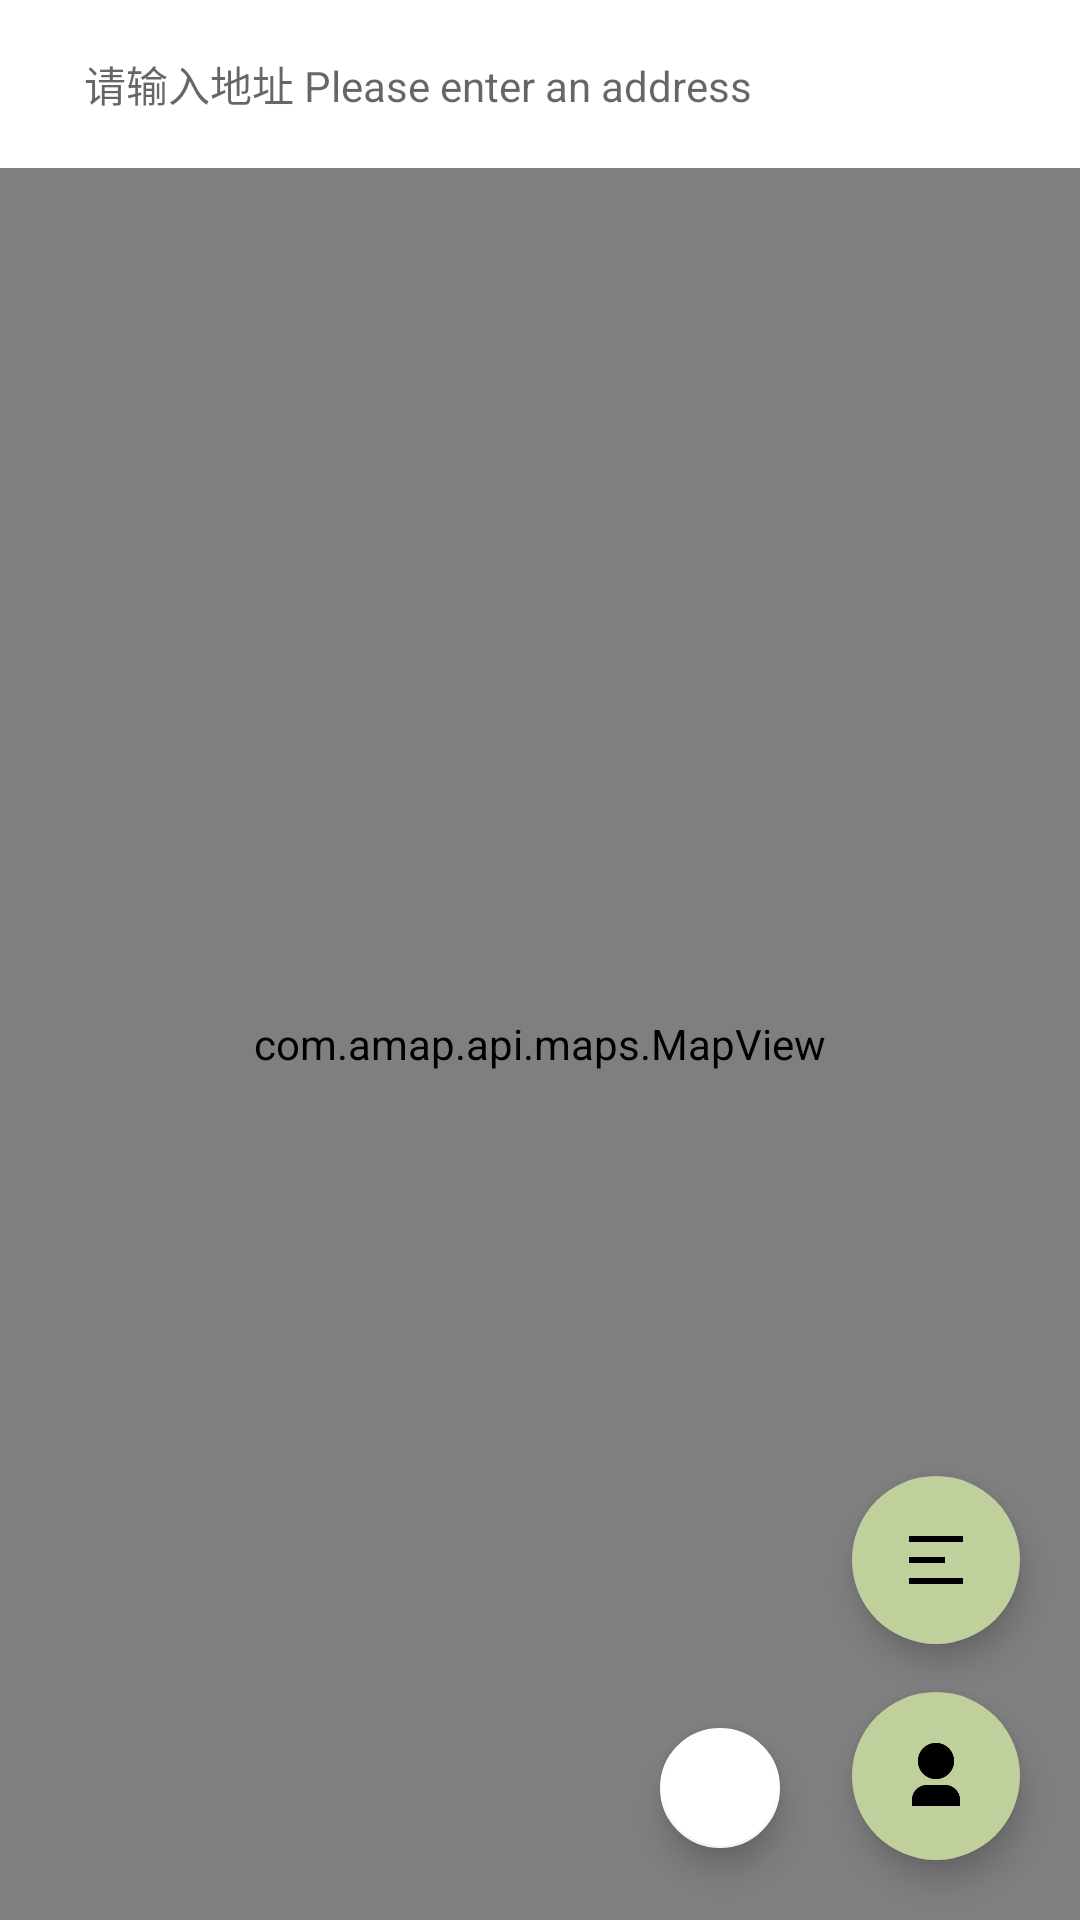

Here is an Android app screen rendered from its layout file. Give the layout XML and the strings, colors and styles it references.
<!-- AndroidManifest.xml: application theme Theme.Geocaching1 -->
<!-- res/layout/activity_main.xml -->
<?xml version="1.0" encoding="utf-8"?>
<androidx.constraintlayout.widget.ConstraintLayout xmlns:android="http://schemas.android.com/apk/res/android"
    xmlns:app="http://schemas.android.com/apk/res-auto"
    xmlns:tools="http://schemas.android.com/tools"
    android:id="@+id/main"
    android:layout_width="match_parent"
    android:layout_height="match_parent"
    tools:context=".MainActivity">

    <com.google.android.material.appbar.MaterialToolbar
        android:id="@+id/toolbar"
        android:layout_width="match_parent"
        android:layout_height="?attr/actionBarSize"
        android:background="@color/white"
        android:paddingTop="8dp"
        android:paddingEnd="12dp"
        android:paddingBottom="8dp"
        app:layout_constraintEnd_toEndOf="parent"
        app:layout_constraintStart_toStartOf="parent"
        app:layout_constraintTop_toTopOf="parent">

        <EditText
            android:id="@+id/et_address"
            android:layout_width="match_parent"
            android:layout_height="match_parent"
            android:background="@drawable/et_bg"
            android:hint="请输入地址 Please enter an address"
            android:imeOptions="actionSearch"
            android:paddingStart="12dp"
            android:singleLine="true"
            android:textColor="#000"
            android:textSize="14sp" />
    </com.google.android.material.appbar.MaterialToolbar>

    <com.amap.api.maps.MapView
        android:id="@+id/map_view"
        android:layout_width="0dp"
        android:layout_height="0dp"
        app:layout_constraintBottom_toBottomOf="parent"
        app:layout_constraintEnd_toEndOf="parent"
        app:layout_constraintStart_toStartOf="parent"
        app:layout_constraintTop_toBottomOf="@+id/toolbar" />

    <androidx.recyclerview.widget.RecyclerView
        android:id="@+id/recyclerView"
        android:layout_width="0dp"
        android:layout_height="0dp"
        android:visibility="gone"
        app:layout_constraintBottom_toTopOf="@+id/fab_list"
        app:layout_constraintEnd_toEndOf="parent"
        app:layout_constraintStart_toStartOf="parent"
        app:layout_constraintTop_toBottomOf="@+id/toolbar" />


    <com.google.android.material.floatingactionbutton.FloatingActionButton
        android:id="@+id/fab_route"
        android:layout_width="wrap_content"
        android:layout_height="wrap_content"
        android:layout_marginEnd="20dp"
        android:clickable="true"
        android:src="@drawable/ic_route"
        app:backgroundTint="#FFF"
        app:backgroundTintMode="screen"
        app:fabSize="mini"
        app:hoveredFocusedTranslationZ="18dp"
        app:layout_constraintBottom_toBottomOf="@+id/fab_profile"
        app:layout_constraintEnd_toStartOf="@+id/fab_profile"
        app:pressedTranslationZ="18dp" />

    <com.google.android.material.floatingactionbutton.FloatingActionButton
        android:id="@+id/fab_list"
        android:layout_width="wrap_content"
        android:layout_height="wrap_content"
        android:layout_marginEnd="20dp"
        android:layout_marginBottom="16dp"
        android:clickable="true"
        android:focusable="true"
        android:backgroundTint="#C0D09D"
        android:src="@drawable/ic_list"
        app:borderWidth="0dp"
        app:hoveredFocusedTranslationZ="18dp"
        app:layout_constraintBottom_toTopOf="@+id/fab_profile"
        app:layout_constraintEnd_toEndOf="parent"
        app:pressedTranslationZ="18dp" />

    <com.google.android.material.floatingactionbutton.FloatingActionButton
        android:id="@+id/fab_profile"
        android:layout_width="wrap_content"
        android:layout_height="wrap_content"
        android:layout_marginEnd="20dp"
        android:layout_marginBottom="20dp"
        android:clickable="true"
        android:backgroundTint="#C0D09D"
        android:src="@drawable/ic_profile"
        app:borderWidth="0dp"
        app:hoveredFocusedTranslationZ="18dp"
        app:layout_constraintBottom_toBottomOf="parent"
        app:layout_constraintEnd_toEndOf="parent"
        app:pressedTranslationZ="18dp" />


</androidx.constraintlayout.widget.ConstraintLayout>
<!-- resources referenced by this layout -->
<resources>
  <!-- drawable ic_list (drawable) -->
  <vector xmlns:android="http://schemas.android.com/apk/res/android"
      android:width="24dp"
      android:height="24dp"
      android:viewportWidth="24"
      android:viewportHeight="24">
  
      
      <path
          android:fillColor="#000000"
          android:fillType="evenOdd"
          android:pathData="M3 4H21V6H3V4ZM3 11H15V13H3V11ZM21 18H3V20H21V18Z"/>
  </vector>
  <!-- drawable ic_profile (drawable) -->
  <vector xmlns:android="http://schemas.android.com/apk/res/android"
      android:width="36dp"
      android:height="36dp"
      android:viewportWidth="36"
      android:viewportHeight="36">
  
      
      <path
          android:fillColor="#D8D9D8"
          android:fillType="evenOdd"
          android:pathData="M10.207 15C11.8125 17.7842 14.7852 19.5 18 19.5C22.9688 19.5 27 15.4707 27 10.5C27 5.5293 22.9688 1.5 18 1.5C14.7852 1.5 11.8125 3.21582 10.207 6C8.59766 8.78418 8.59766 12.2158 10.207 15ZM6 30V33H30V30C30 25.8574 26.6406 22.5 22.5 22.5H13.5C9.35938 22.5 6 25.8574 6 30Z"/>
  
      
      <path
          android:fillColor="#000000"
          android:fillType="evenOdd"
          android:pathData="M18 19.5C14.7852 19.5 11.8125 17.7842 10.207 15C8.59766 12.2158 8.59766 8.78418 10.207 6C11.8125 3.21582 14.7852 1.5 18 1.5C22.9688 1.5 27 5.5293 27 10.5C27 15.4707 22.9688 19.5 18 19.5ZM24 10.5C24 13.8135 21.3125 16.5 18 16.5C14.6875 16.5 12 13.8135 12 10.5C12 7.18652 14.6875 4.5 18 4.5C21.3125 4.5 24 7.18652 24 10.5ZM30 33H27V30C27 27.5146 24.9844 25.5 22.5 25.5H13.5C11.0156 25.5 9 27.5146 9 30V33H6V30C6 25.8574 9.35938 22.5 13.5 22.5H22.5C26.6406 22.5 30 25.8574 30 30V33Z"/>
  </vector>
  <style name="Theme.Geocaching1" parent="Theme.MaterialComponents.Light.NoActionBar">
          
          <item name="colorPrimary">#396034</item>
  
          
          <item name="windowActionBar">false</item>
          <item name="windowNoTitle">true</item>
          <item name="colorSurface">#FFFFFF</item>
  
  
  
      </style>
  <!-- not gathered from this repository: default colours our renderer supplied (Android Studio template values) -->
  <color name="white">#FFFFFFFF</color>
</resources>
